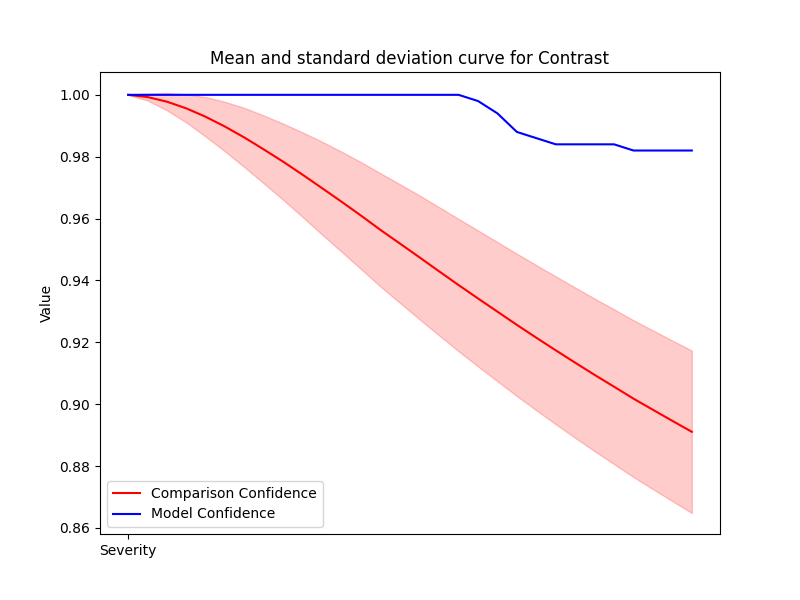

The data file committed next to this chart (first rows):
Severity, Mean, Std, Accuracy
1, 1.0, 0.0, 1.0
2, 0.9993, 0.001133, 1.0
3, 0.9978, 0.002818, 1.0
4, 0.9956, 0.004567, 1.0
5, 0.9929, 0.006413, 1.0
6, 0.9897, 0.008054, 1.0
7, 0.9861, 0.009604, 1.0
8, 0.9823, 0.01101, 1.0
9, 0.9783, 0.01235, 1.0
10, 0.9741, 0.01371, 1.0
11, 0.9697, 0.01504, 1.0
12, 0.9654, 0.01621, 1.0
13, 0.9609, 0.01731, 1.0
14, 0.9562, 0.01832, 1.0
15, 0.9518, 0.01919, 1.0
16, 0.9474, 0.02003, 1.0
17, 0.9429, 0.02073, 1.0
18, 0.9385, 0.02139, 1.0
19, 0.9342, 0.02197, 0.998
20, 0.9299, 0.0225, 0.994
21, 0.9256, 0.023, 0.988
22, 0.9215, 0.02346, 0.986
23, 0.9174, 0.0239, 0.984
24, 0.9134, 0.02429, 0.984
25, 0.9095, 0.02466, 0.984
26, 0.9056, 0.02502, 0.984
27, 0.9018, 0.02535, 0.982
28, 0.8982, 0.02567, 0.982
29, 0.8946, 0.02595, 0.982
30, 0.8911, 0.02625, 0.982
